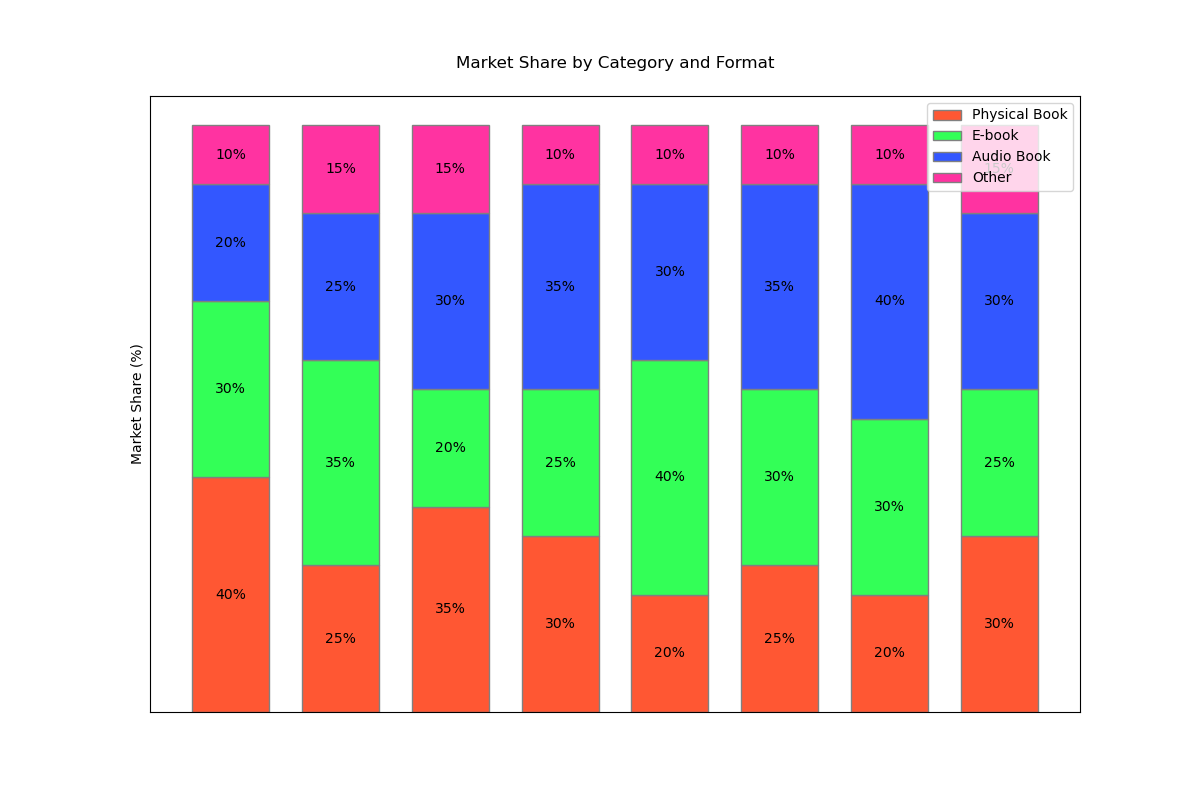

Source data for this figure (header and first rows):
Category, Physical Book, E-book, Audio Book, Other
Fiction, 40, 30, 20, 10
Non-Fiction, 25, 35, 25, 15
Children, 35, 20, 30, 15
Science, 30, 25, 35, 10
History, 20, 40, 30, 10
Biography, 25, 30, 35, 10
Self-Help, 20, 30, 40, 10
Comics, 30, 25, 30, 15
